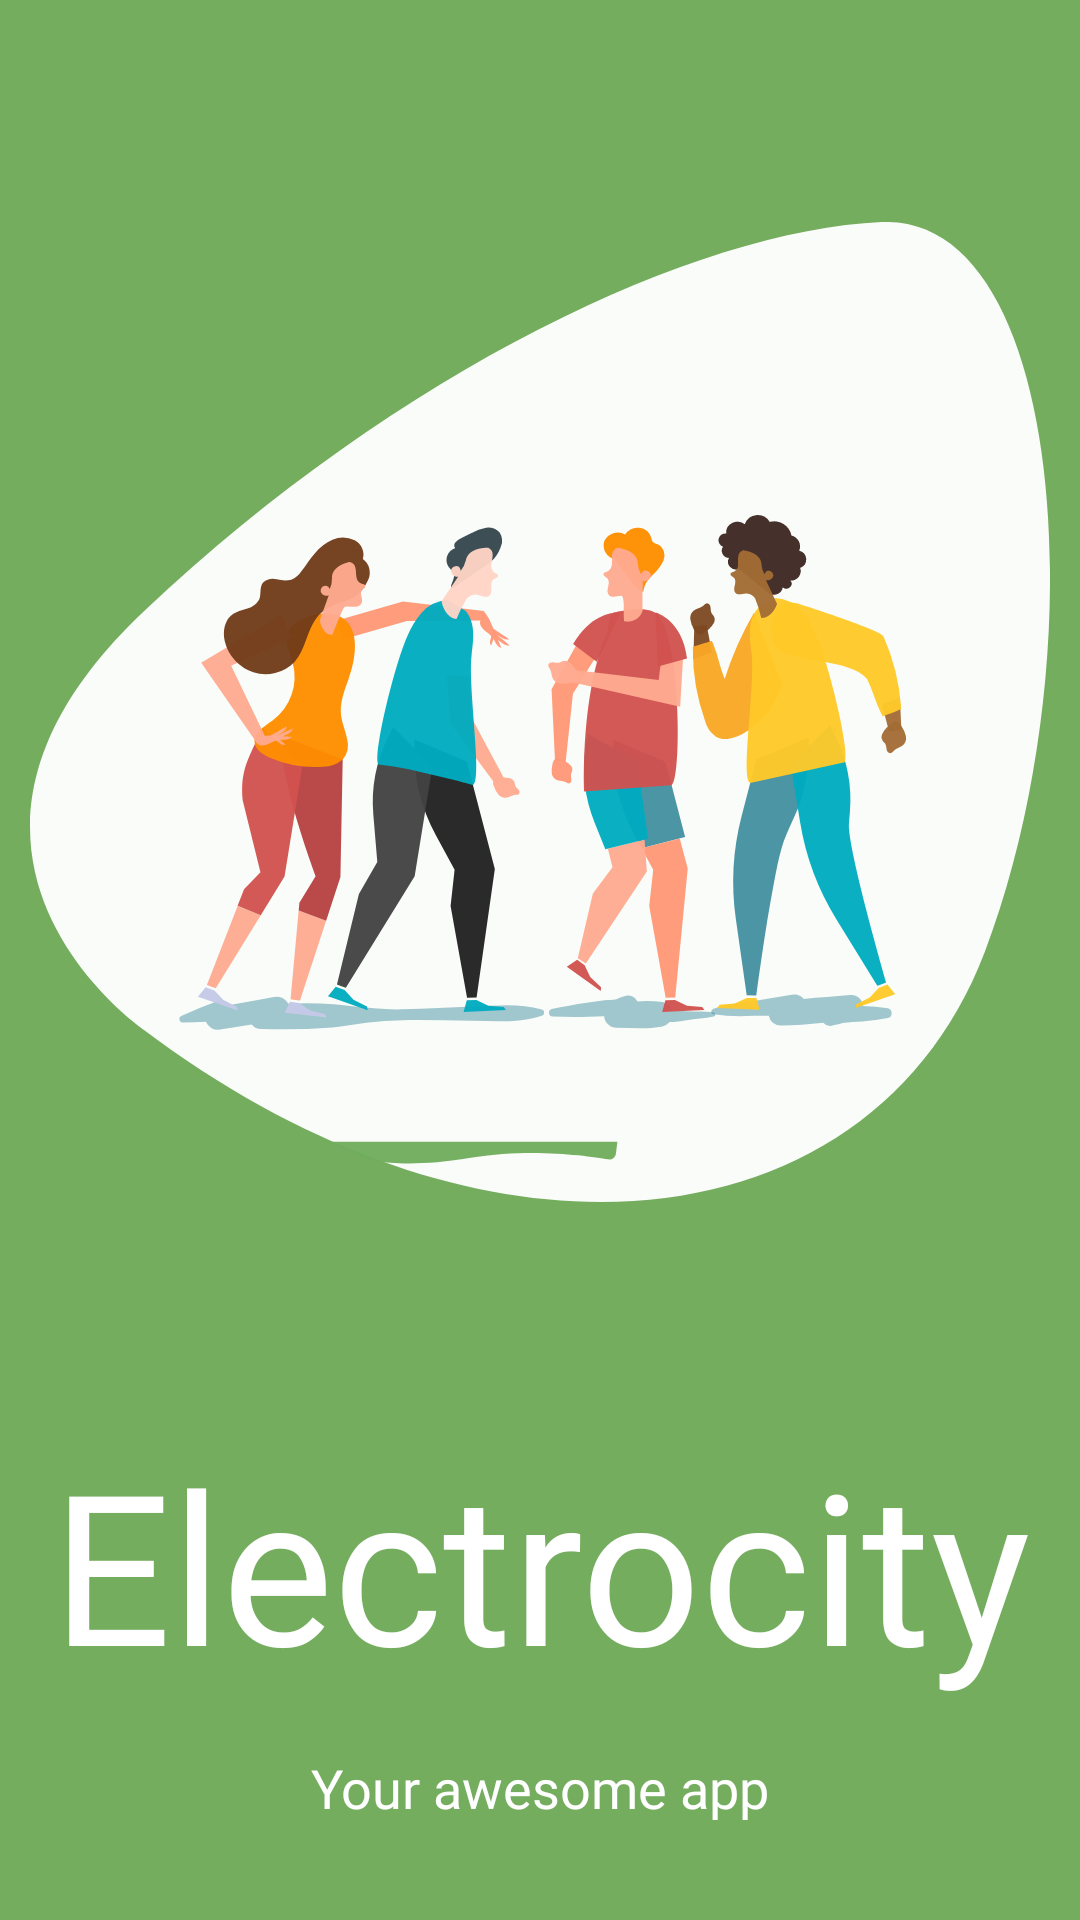

The Android layout XML behind this screen, and the referenced resources:
<!-- AndroidManifest.xml: application theme AppTheme.NoActionBar -->
<!-- res/layout/activity_main.xml -->
<?xml version="1.0" encoding="utf-8"?>
<androidx.constraintlayout.widget.ConstraintLayout xmlns:android="http://schemas.android.com/apk/res/android"
    xmlns:app="http://schemas.android.com/apk/res-auto"
    xmlns:tools="http://schemas.android.com/tools"
    android:layout_width="match_parent"
    android:layout_height="match_parent"
    tools:context=".MainActivity"
    android:background="@color/register_bk_color">

    <ImageView
        android:id="@+id/imageView"
        android:layout_width="0dp"
        android:layout_height="0dp"
        android:layout_marginStart="10dp"
        android:layout_marginTop="32dp"
        android:layout_marginEnd="10dp"
        android:layout_marginBottom="32dp"
        android:src="@drawable/ic_login_hero"
        android:transitionName="logo_image"
        app:layout_constraintBottom_toTopOf="@+id/textView"
        app:layout_constraintEnd_toEndOf="parent"
        app:layout_constraintHorizontal_bias="0.0"
        app:layout_constraintStart_toStartOf="parent"
        app:layout_constraintTop_toTopOf="parent" />

    <TextView
        android:id="@+id/textView"
        android:layout_width="0dp"
        android:layout_height="wrap_content"
        android:layout_marginBottom="16dp"
        android:fontFamily="@font/bungee"
        android:text="Electrocity"
        android:textAlignment="center"
        android:textSize="70sp"
        android:transitionName="logo_text"
        android:textColor="@color/colorPrimary"
        app:layout_constraintBottom_toTopOf="@+id/textView2"
        app:layout_constraintEnd_toEndOf="parent"
        app:layout_constraintHorizontal_bias="0.0"
        app:layout_constraintStart_toStartOf="parent"
        app:layout_constraintTop_toBottomOf="@+id/imageView" />

    <TextView
        android:id="@+id/textView2"
        android:layout_width="wrap_content"
        android:layout_height="wrap_content"
        android:layout_marginBottom="32dp"
        android:fontFamily="@font/antic"
        android:text="Your awesome app"
        android:textAlignment="center"
        android:textSize="18sp"
        android:textColor="@color/colorPrimary"
        app:layout_constraintBottom_toBottomOf="parent"
        app:layout_constraintEnd_toEndOf="parent"
        app:layout_constraintStart_toStartOf="parent"
        app:layout_constraintTop_toBottomOf="@+id/textView" />

</androidx.constraintlayout.widget.ConstraintLayout>
<!-- resources referenced by this layout -->
<resources>
  <color name="colorPrimary">#FFFFFF</color>
  <color name="register_bk_color">#75ad5f</color>
  <!-- drawable ic_login_hero: vector/xml drawable (drawable, 23284 chars, omitted) -->
</resources>
